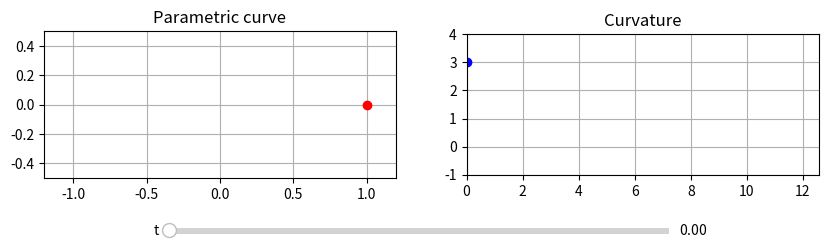

Python code for this plot:
import numpy as np
import matplotlib.pyplot as plt
from matplotlib.widgets import Slider
%matplotlib

def rx(t): 
    return np.cos(t)/(1+np.sin(t)**2)
def ry(t):
    return np.sin(t)*np.cos(t)\
           /(1+np.sin(t)**2)
def kappa(t):
    return 3*np.abs(np.cos(t))\
           /(1+np.sin(t)**2)

t = 0

fig,(ax1, ax2) = plt.subplots(1,2, 
                 figsize=(10,6))
plt.subplots_adjust(bottom=0.2)

ax1.set_aspect('equal')
ax1.set_ylim(-0.5,0.5)
ax1.set_xlim(-1.2,1.2)
ax1.title.set_text('Parametric curve')
ax1.grid('on')

r, = ax1.plot(rx(t), ry(t), 
                    'b', markersize=3) 
Pnt1, = ax1.plot(rx(t), ry(t), 
                    'ro', markersize=6) 

ax2.set_aspect('equal')
ax2.set_ylim(-1,4)
ax2.set_xlim(0,4*np.pi)
ax2.title.set_text('Curvature')
ax2.grid('on')

kap, = ax2.plot(t, kappa(t), 
                    'r', markersize=3) 
Pnt2, = ax2.plot(t, kappa(t), 
                    'bo', markersize=6) 

axt = plt.axes([0.25, 0.32, 0.5, 0.02])
t_slide = Slider(axt, 't', 
             0, 4*np.pi, valstep=0.001, 
             valinit=t)

def update(val):
    t = t_slide.val
    T = np.linspace(0,t,200)
    r.set_data(rx(T),ry(T))  
    Pnt1.set_data([rx(t)],[ry(t)]) 
    kap.set_data(T, kappa(T))  
    Pnt2.set_data([t],[kappa(t)]) 
    fig.canvas.draw_idle()

t_slide.on_changed(update)

plt.show()